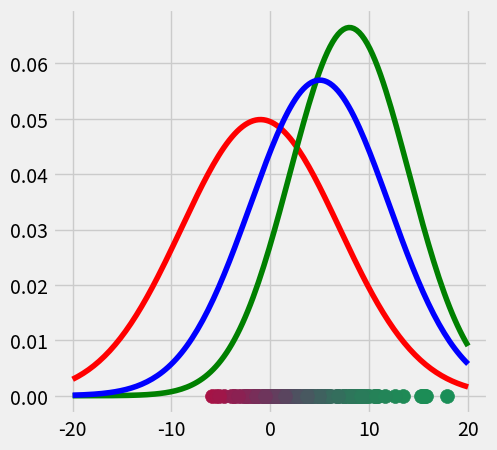

Here is the Python script that generated this plot: (Note: this script raises an exception after producing the figure.)
import matplotlib.pyplot as plt
from matplotlib import style
style.use('fivethirtyeight')
import numpy as np
from scipy.stats import norm
np.random.seed(0)


X0 = np.random.normal(loc=3, scale=3, size=50)
X1 = np.random.normal(loc=1, scale=4, size=50)
X2 = np.random.normal(loc=6, scale=5, size=50)
X_tot = np.stack((X0, X1, X2)).flatten()  # Combine the clusters to get the random datapoints from above


class GM1D:

    def __init__(self, X, iterations):
        self.iterations = iterations
        self.X = X
        self.mu = None
        self.pi = None
        self.var = None

    def run(self):
        """
        Instantiate the random mu, pi and var
        """
        self.mu = [-1, 8, 5]
        self.pi = [1 / 3, 1 / 3, 1 / 3]
        self.var = [8, 6, 7]

        """
        E-Step
        """

        for iter in range(self.iterations):

            """Create the array r with dimensionality nxK"""
            r = np.zeros((len(X_tot), 3))

            """
            Probability for each datapoint x_i to belong to gaussian g 
            """
            for c, g, p in zip(range(3), [norm(loc=self.mu[0], scale=self.var[0]),
                                          norm(loc=self.mu[1], scale=self.var[1]),
                                          norm(loc=self.mu[2], scale=self.var[2])], self.pi):
                r[:, c] = p * g.pdf(X_tot)  # Write the probability that x belongs to gaussian c in column c.
                # Therewith we get a 60x3 array filled with the probability that each x_i belongs to one of the gaussians
            """
            Normalize the probabilities such that each row of r sums to 1 and weight it by mu_c == the fraction of points belonging to 
            cluster c
            """
            for i in range(len(r)):
                r[i] = r[i] / (np.sum(self.pi) * np.sum(r, axis=1)[i])

            """Plot the data"""

            fig = plt.figure(figsize=(5, 5))
            ax0 = fig.add_subplot(111)

            for i in range(len(r)):
                ax0.scatter(self.X[i], 0, c=np.array([r[i][0], r[i][1], r[i][2]]), s=100)

            """Plot the gaussians"""

            for g, c in zip([norm(loc=self.mu[0], scale=self.var[0]).pdf(np.linspace(-20, 20, num=150)),
                             norm(loc=self.mu[1], scale=self.var[1]).pdf(np.linspace(-20, 20, num=150)),
                             norm(loc=self.mu[2], scale=self.var[2]).pdf(np.linspace(-20, 20, num=150))], ['r', 'g', 'b']):
                ax0.plot(np.linspace(-20, 20, num=150), g, c=c)

                print("self.mu", self.mu[0])
                print("self.mu", self.mu[1])
                print("self.mu", self.mu[2])
                print("self.var", self.var[0])
                print("self.var", self.var[1])
                print("self.var", self.var[2])

            """M-Step"""

            """calculate m_c"""
            m_c = []
            for c in range(len(r[0])):
                m = np.sum(r[:, c])
                m_c.append(m)  # For each cluster c, calculate the m_c and add it to the list m_c

            """calculate pi_c"""
            for k in range(len(m_c)):
                self.pi[k] = (m_c[k] / np.sum(m_c))  # For each cluster c, calculate the fraction of points pi_c which belongs to cluster c
                print("shape", np.shape(self.pi))

            """calculate mu_c"""
            self.mu = np.sum(self.X.reshape(len(self.X), 1) * r, axis=0) / m_c

            """calculate var_c"""
            var_c_fake = []

            for c in range(len(r[0])):
                var_c.append((1 / m_c[c]) * np.dot(((np.array(r[:, c]).reshape(150, 1)) * (self.X.reshape(len(self.X), 1) - self.mu[c])).T, (self.X.reshape(len(self.X), 1) - self.mu[c])))

            plt.show()
            var_c = []
            var_c.append(var_c_fake[0][0][0])
            var_c.append(var_c_fake[1][0][0])
            var_c.append(var_c_fake[2][0][0])
            self.var = var_c
            print("self.var", self.var)

        print("dekh",self.mu)
        print("dekh2",self.var)


GM1D = GM1D(X_tot, 10)
GM1D.run()
